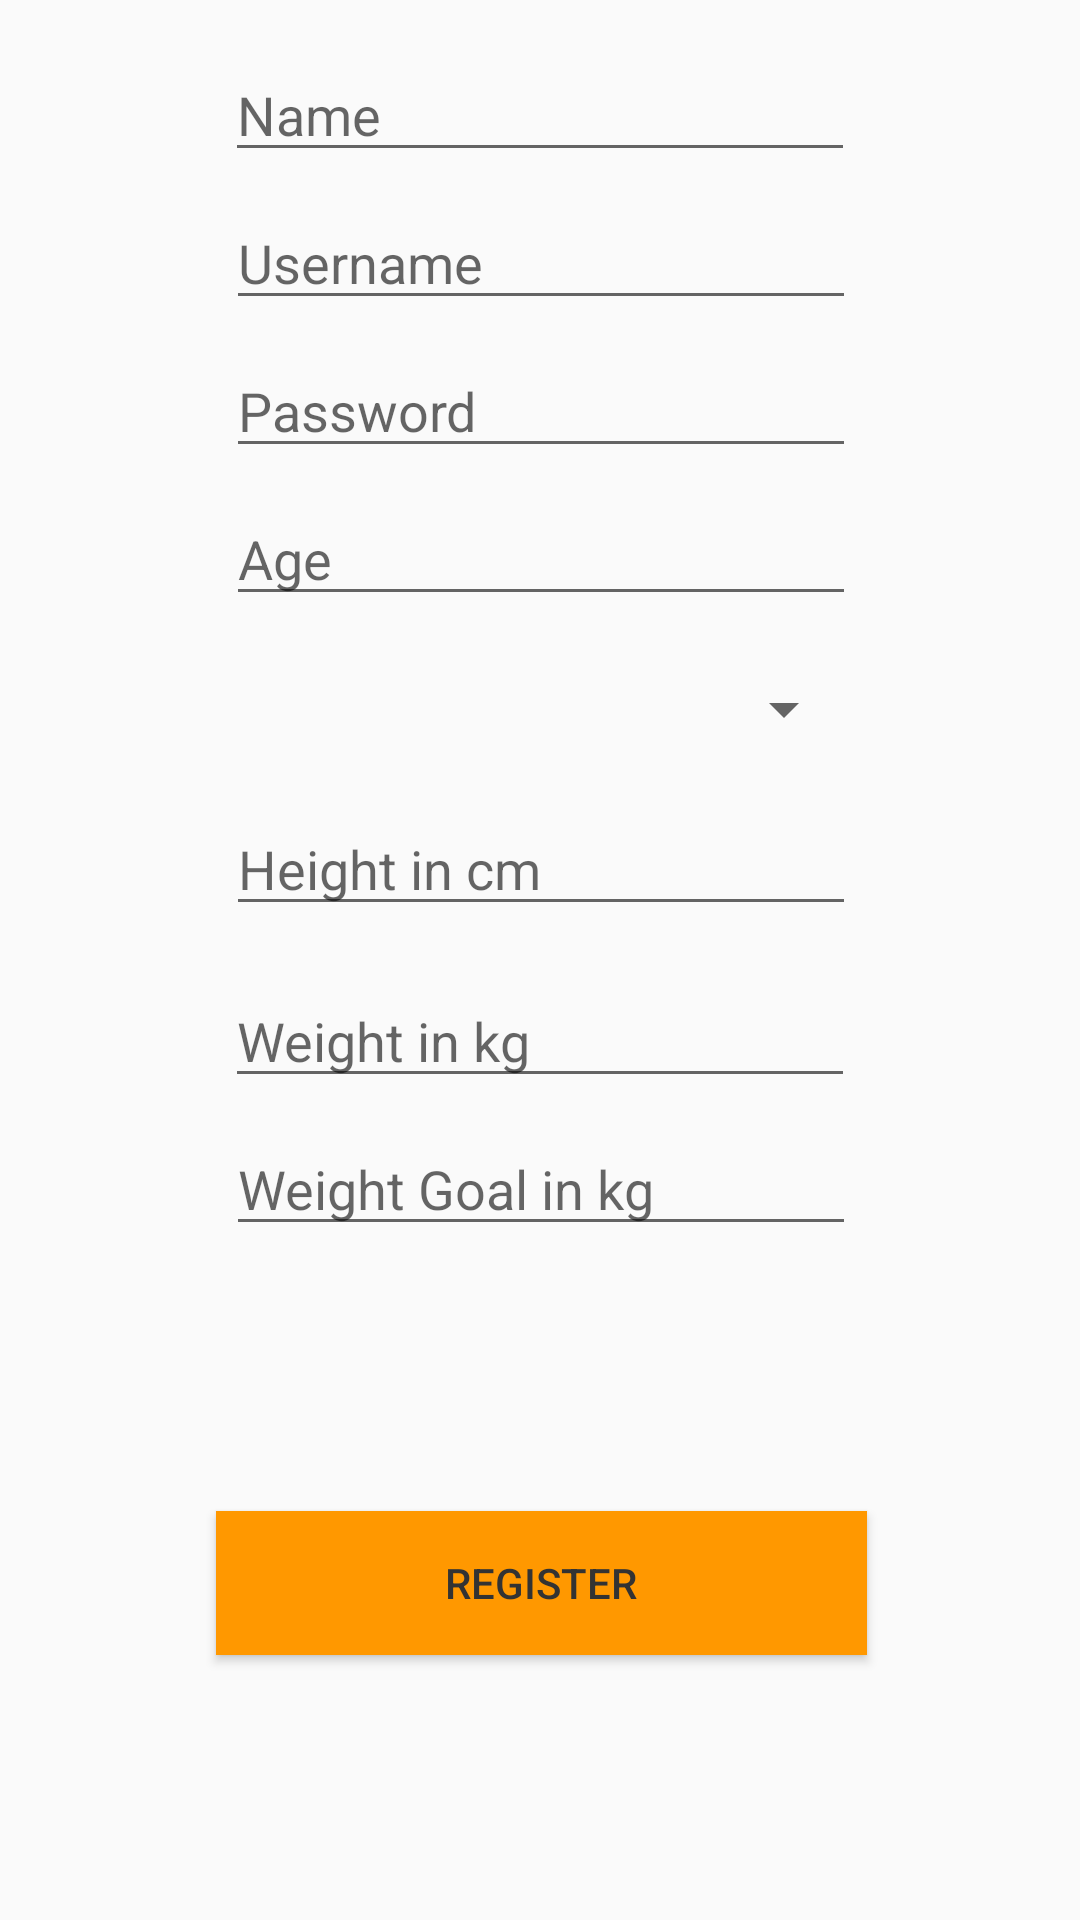

Produce the Android XML layout that renders to this screen, including the resource entries it uses.
<!-- AndroidManifest.xml: application theme AppTheme -->
<!-- res/layout/activity_register.xml -->
<?xml version="1.0" encoding="utf-8"?>
<android.support.constraint.ConstraintLayout xmlns:android="http://schemas.android.com/apk/res/android"
    xmlns:app="http://schemas.android.com/apk/res-auto"
    xmlns:tools="http://schemas.android.com/tools"
    android:layout_width="match_parent"
    android:layout_height="match_parent"
    tools:context=".frontend.ui.login.RegisterActivity">

    <EditText
        android:id="@+id/etName"
        android:layout_width="wrap_content"
        android:layout_height="wrap_content"
        android:layout_marginEnd="8dp"
        android:layout_marginStart="8dp"
        android:layout_marginTop="16dp"
        android:ems="10"
        android:hint="Name"
        android:textColor="@color/text_color"
        android:inputType="textPersonName"
        app:layout_constraintEnd_toEndOf="parent"
        app:layout_constraintStart_toStartOf="parent"
        app:layout_constraintTop_toTopOf="parent" />

    <EditText
        android:id="@+id/etUsername"
        android:layout_width="wrap_content"
        android:layout_height="wrap_content"
        android:layout_marginEnd="8dp"
        android:layout_marginStart="8dp"
        android:layout_marginTop="8dp"
        android:ems="10"
        android:hint="Username"
        android:textColor="@color/text_color"
        android:inputType="textPersonName"
        app:layout_constraintEnd_toEndOf="parent"
        app:layout_constraintHorizontal_bias="0.503"
        app:layout_constraintStart_toStartOf="parent"
        app:layout_constraintTop_toBottomOf="@+id/etName" />

    <EditText
        android:id="@+id/etPassword"
        android:layout_width="wrap_content"
        android:layout_height="wrap_content"
        android:layout_marginEnd="8dp"
        android:layout_marginStart="8dp"
        android:layout_marginTop="8dp"
        android:ems="10"
        android:hint="Password"
        android:textColor="@color/text_color"
        android:inputType="textPersonName"
        app:layout_constraintEnd_toEndOf="parent"
        app:layout_constraintHorizontal_bias="0.503"
        app:layout_constraintStart_toStartOf="parent"
        app:layout_constraintTop_toBottomOf="@+id/etUsername" />

    <EditText
        android:id="@+id/etAge"
        android:layout_width="wrap_content"
        android:layout_height="wrap_content"
        android:layout_marginEnd="8dp"
        android:layout_marginStart="8dp"
        android:layout_marginTop="8dp"
        android:ems="10"
        android:hint="Age"
        android:textColor="@color/text_color"
        android:inputType="number"
        app:layout_constraintEnd_toEndOf="parent"
        app:layout_constraintHorizontal_bias="0.503"
        app:layout_constraintStart_toStartOf="parent"
        app:layout_constraintTop_toBottomOf="@+id/etPassword" />

    <EditText
        android:id="@+id/etHeight"
        android:layout_width="wrap_content"
        android:layout_height="wrap_content"
        android:layout_marginEnd="8dp"
        android:layout_marginStart="8dp"
        android:layout_marginTop="8dp"
        android:ems="10"
        android:hint="Height in cm"
        android:textColor="@color/text_color"
        android:inputType="number"
        app:layout_constraintEnd_toEndOf="parent"
        app:layout_constraintHorizontal_bias="0.503"
        app:layout_constraintStart_toStartOf="parent"
        app:layout_constraintTop_toBottomOf="@+id/chooseSexSpinner" />

    <EditText
        android:id="@+id/etWeight"
        android:layout_width="wrap_content"
        android:layout_height="wrap_content"
        android:layout_marginEnd="8dp"
        android:layout_marginStart="8dp"
        android:layout_marginTop="16dp"
        android:ems="10"
        android:hint="Weight in kg"
        android:textColor="@color/text_color"
        android:inputType="number"
        app:layout_constraintEnd_toEndOf="parent"
        app:layout_constraintStart_toStartOf="parent"
        app:layout_constraintTop_toBottomOf="@+id/etHeight" />

    <EditText
        android:id="@+id/etGoalWeight"
        android:layout_width="wrap_content"
        android:layout_height="wrap_content"
        android:layout_marginEnd="8dp"
        android:layout_marginStart="8dp"
        android:layout_marginTop="8dp"
        android:ems="10"
        android:hint="Weight Goal in kg"
        android:textColor="@color/text_color"
        android:inputType="number"
        app:layout_constraintEnd_toEndOf="parent"
        app:layout_constraintHorizontal_bias="0.503"
        app:layout_constraintStart_toStartOf="parent"
        app:layout_constraintTop_toBottomOf="@+id/etWeight" />

    <Button
        android:id="@+id/bRegister"
        android:layout_width="217dp"
        android:layout_height="wrap_content"
        android:layout_marginBottom="8dp"
        android:layout_marginEnd="8dp"
        android:layout_marginStart="8dp"
        android:layout_marginTop="8dp"
        android:text="Register"
        android:textColor="@color/text_color"
        android:background="@color/colorAccent"
        app:layout_constraintBottom_toBottomOf="parent"
        app:layout_constraintEnd_toEndOf="parent"
        app:layout_constraintHorizontal_bias="0.503"
        app:layout_constraintStart_toStartOf="parent"
        app:layout_constraintTop_toBottomOf="@+id/etGoalWeight" />

    <Spinner
        android:id="@+id/chooseSexSpinner"
        android:layout_width="0dp"
        android:layout_height="46dp"
        android:layout_marginTop="8dp"
        android:tooltipText="Choose Sex"
        app:layout_constraintEnd_toEndOf="@+id/etAge"
        app:layout_constraintStart_toStartOf="@+id/etAge"
        app:layout_constraintTop_toBottomOf="@+id/etAge" />

</android.support.constraint.ConstraintLayout>
<!-- resources referenced by this layout -->
<resources>
  <color name="colorAccent">#FF9800</color>
  <color name="text_color">#333333</color>
  <style name="AppTheme" parent="Theme.AppCompat.Light">
  
          <item name="colorPrimary">@color/colorPrimary</item>
          <item name="colorPrimaryDark">@color/colorPrimaryDark</item>
          <item name="colorAccent">@color/colorAccent</item>
          <item name="android:textColorPrimary">@color/text_secondary</item>
          <item name="android:actionMenuTextColor">@color/text_color</item>
          <item name="android:itemBackground">@color/colorAccent</item>
      </style>
  <color name="colorPrimary">#FF5722</color>
  <color name="colorPrimaryDark">#E64A19</color>
  <color name="text_secondary">#FFFFFF</color>
</resources>
